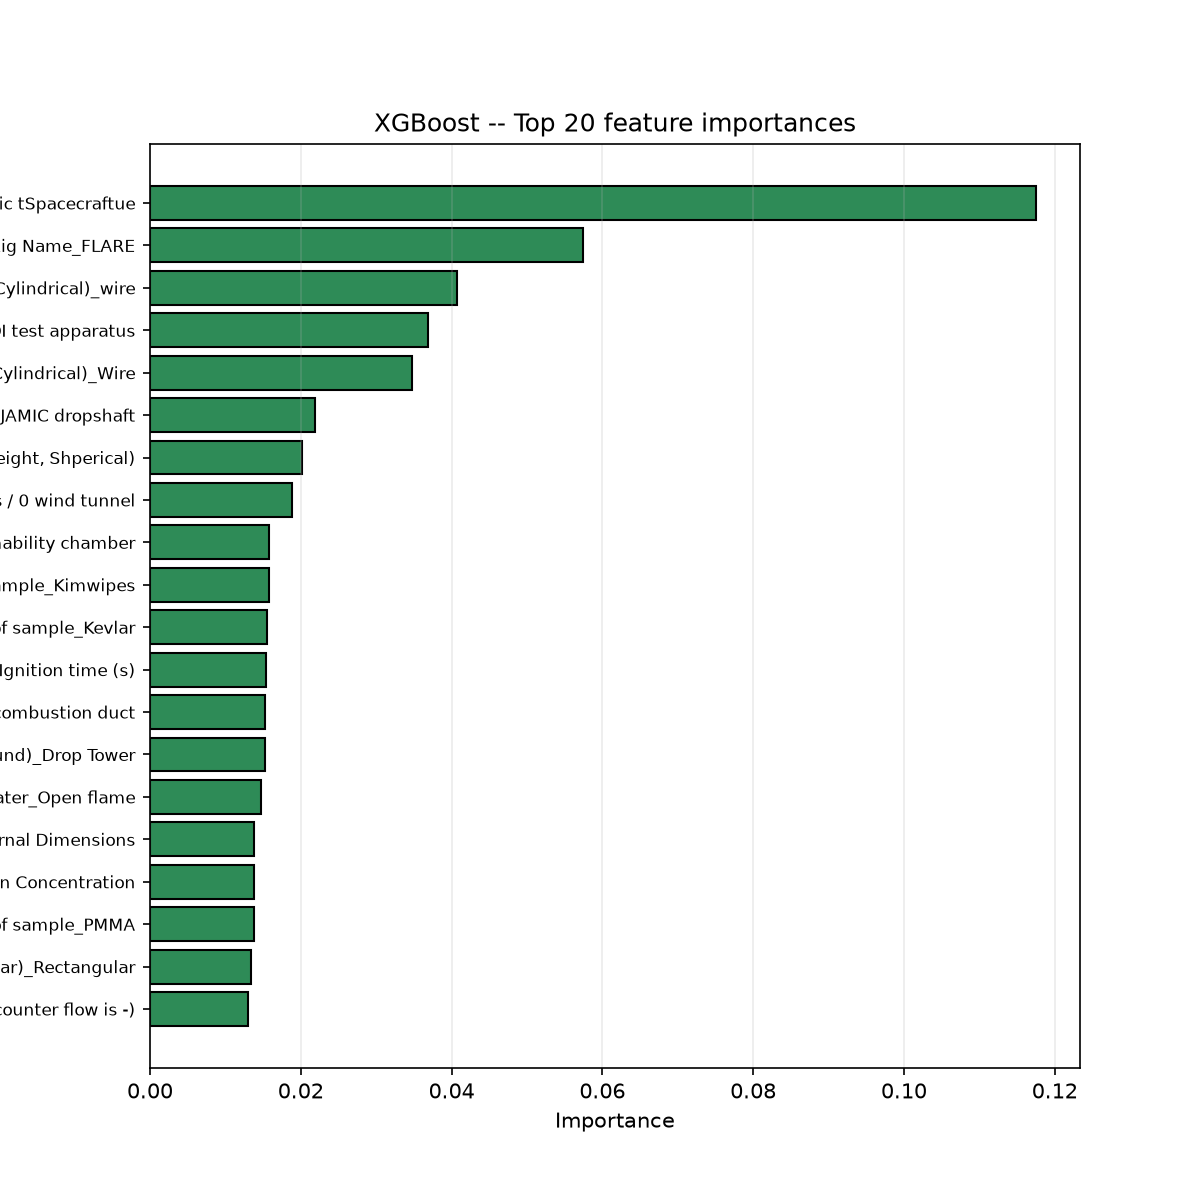

The table this chart was drawn from, first rows:
feature, importance
Material of sample_Cellulosic tSpacecraf…, 0.1175
Rig Name_FLARE, 0.0574
Geometry of Sample (flat, wire, or Cylin…, 0.04077
Rig Name_0 wind tunnel / HOI test appara…, 0.03691
Geometry of Sample (flat, wire, or Cylin…, 0.03477
Rig Name_JAMIC dropshaft, 0.02194
Dimensions of sample (Wire is in diamete…, 0.0201
Rig Name_HOI test apparatus / 0 wind tun…, 0.01878
Rig Name_External-radiation wire flammab…, 0.01575
Material of sample_Kimwipes, 0.01574
Material of sample_Kevlar, 0.0155
Ignition time (s), 0.01536
Rig Name_NCCRD IIT Madras combustion duc…, 0.01532
Expireimental facility (Parabolic Aircra…, 0.01529
Ignition method (Wire, open flame, or Ra…, 0.01476
Internal Dimensions, 0.0138
Oxygen Concentration, 0.0138
Material of sample_PMMA, 0.01379
Internal geometry (Cylindrical , rectang…, 0.01344
Flow Velocity (Co flow is + and counter …, 0.01306
Geometry of Sample (flat, wire, or Cylin…, 0.01243
Material of sample_Extruded PMMA, 0.0124
Geometry of Sample (flat, wire, or Cylin…, 0.01193
Material of sample_NiCr core; ETFE outer, 0.01158
Rig Name_Ploskiy kanal, 0.01139
Rig Name_DIAMONDS, 0.0112
Ignition method (Wire, open flame, or Ra…, 0.0111
Rig Name_NASA Glenn Zero Gravity Facilit…, 0.01047
Material of sample_Cu core; LDPE outer, 0.01031
Geometry of Sample (flat, wire, or Cylin…, 0.01022
Rig Name_NASA Narrow Channel Apparatus, 0.01001
Ignition power (W), 0.009972
Internal geometry (Cylindrical , rectang…, 0.00995
Pressure, 0.009911
Expireimental facility (Parabolic Aircra…, 0.009877
Material of sample_Polydimethylsiloxane …, 0.009597
Gravity (g/gearth), 0.009476
Material of sample_Silicone resin, 0.009404
Ignition method (Wire, open flame, or Ra…, 0.009333
Material of sample_Kapton, 0.009201
Rig Name_MGLAB, 0.009147
Material of sample_NiCr core; LDPE outer, 0.008925
Rig Name_NASA Glenn Research Center, 0.008886
Material of sample_Polycarbonate, 0.00866
Material of sample_NiCr core; LDPE insul…, 0.008604
Material of sample_Nomex HT90-40, 0.008554
Expireimental facility (Parabolic Aircra…, 0.008391
Material of sample_Ultem 1000, 0.008322
Ignition method (Wire, open flame, or Ra…, 0.008249
Material of sample_NOMEX, 0.008236
Material of sample_Cu core; standard LDP…, 0.007932
Expireimental facility (Parabolic Aircra…, 0.0079
Material of sample_Cu core; black LDPE o…, 0.007783
Material of sample_PPSU, 0.0076
Material of sample_Nomex Velcro, 0.007488
Material of sample_SIBAL, 0.007464
Expireimental facility (Parabolic Aircra…, 0.007379
Material of sample_P-213 Tape, 0.007297
Material of sample_Silicone rubber, 0.007291
Rig Name_BASS-II, 0.006988
... 100 more rows
